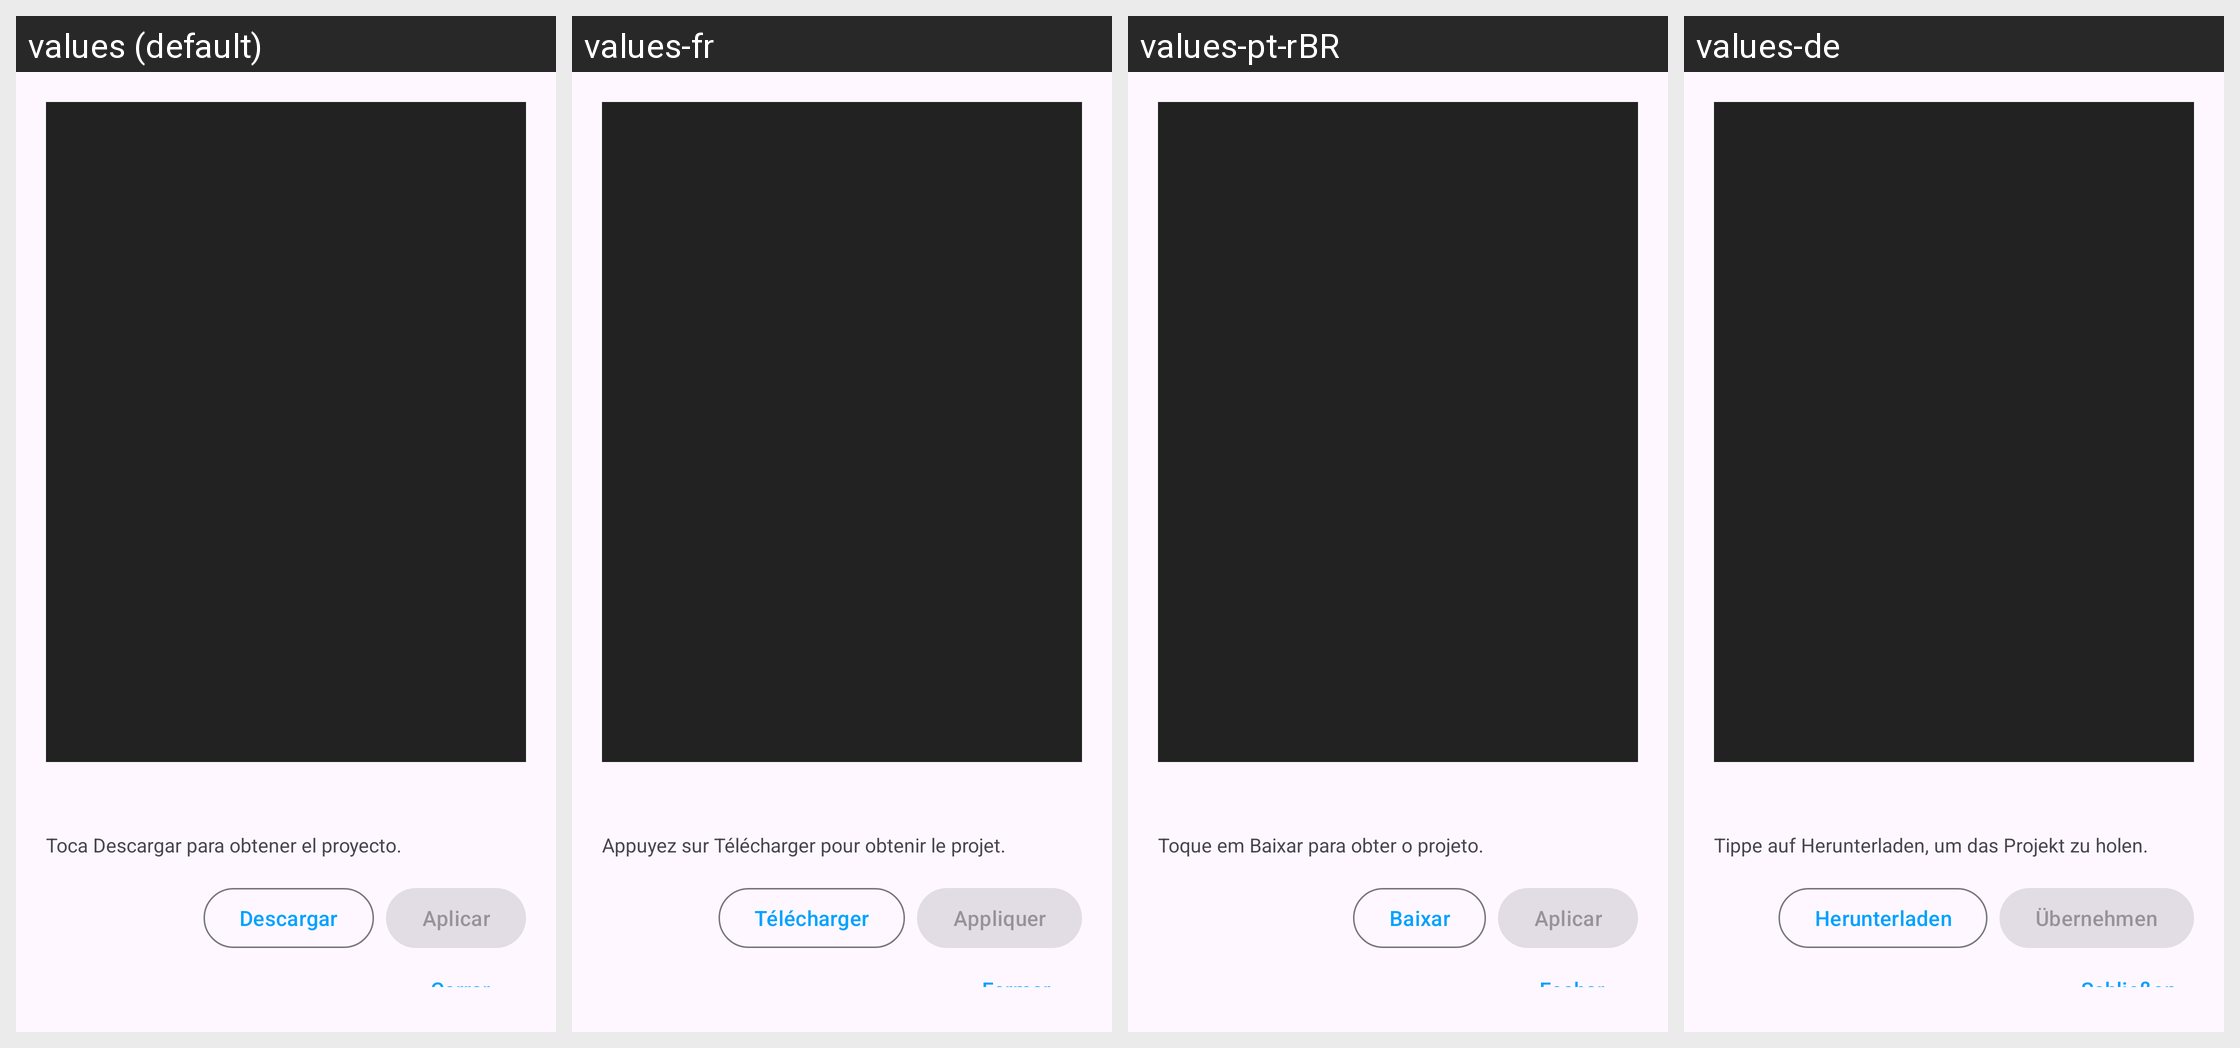

Strings drawn on this Android screen and how each of the app's shown locales translates them:
Android screen res/layout/dialog_gallery_project.xml rendered under 4 locales, left to right: values (default), values-fr, values-pt-rBR, values-de. Device: Nexus 5 (rendered at 1080×1920; each locale shown at half size, 540×960, under a caption strip naming it); theme Theme.RomasterLiveWall.
Other locales in the repository, not shown: values-en, values-it, values-ja, values-ru, values-zh.
Strings drawn on this screen, with the default value and each locale's value (text and hints the layout hard-codes, and strings that could not be matched under every locale, appear in the picture but are not listed):

gallery_tap_download
  values: Toca Descargar para obtener el proyecto.
  values-fr: Appuyez sur Télécharger pour obtenir le projet.
  values-pt-rBR: Toque em Baixar para obter o projeto.
  values-de: Tippe auf Herunterladen, um das Projekt zu holen.

gallery_download
  values: Descargar
  values-fr: Télécharger
  values-pt-rBR: Baixar
  values-de: Herunterladen

gallery_apply
  values: Aplicar
  values-fr: Appliquer
  values-pt-rBR: Aplicar
  values-de: Übernehmen

close
  values: Cerrar
  values-fr: Fermer
  values-pt-rBR: Fechar
  values-de: Schließen
